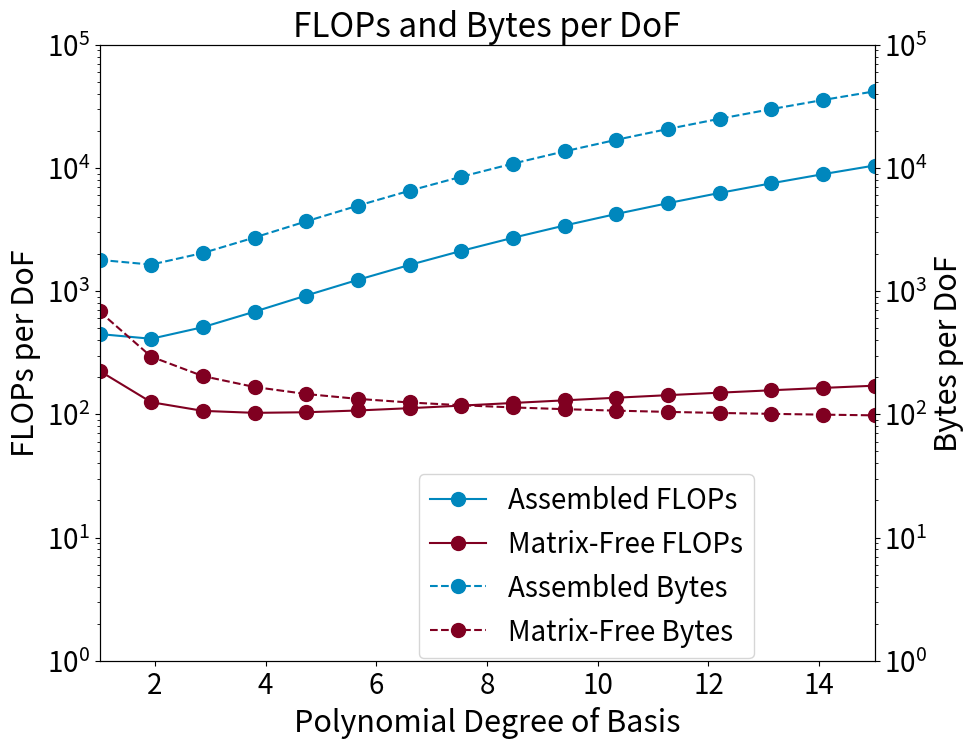
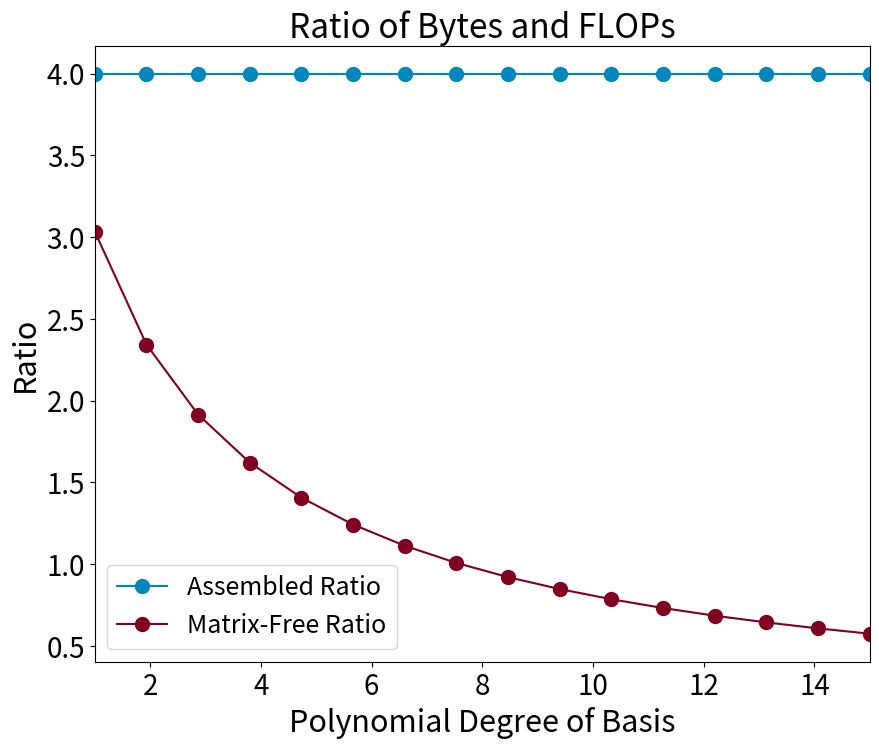

The script that saved these images, in order:
import numpy as np
import matplotlib.pyplot as plt

p = 16
P = np.linspace(2, p, p)
P_plt = np.linspace(1, p-1, p)

# Assembled
assembled_entry = [
    8*(
        # Center
             98**3*((1*(p-2)**3)*(p**3) + (3*(p-2)**2)*(2*p**3-1) + (6*(p-2)**1)*(4*p**3-3) + (4*(p-2)**0)*(8*p**3-7))
        # Faces
        +  6*98**2*((1*(p-2)**3)*(p**3) + (2*(p-2)**2)*(2*p**3-1) + (4*(p-2)**1)*(4*p**3-3) + (1*(p-2)**0)*(8*p**3-7)
                                        + (1*(p-2)**2)*(1*p**3-0) + (2*(p-2)**1)*(2*p**3-1) + (3*(p-2)**0)*(4*p**3-3))

        +  3*98**2*((0*(p-2)**3)*(p**3) + (3*(p-2)**2)*(2*p**3-1) + (4*(p-2)**1)*(4*p**3-3) + (3*(p-2)**0)*(8*p**3-7)
                                        + (0*(p-2)**2)*(1*p**3-0) + (2*(p-2)**1)*(2*p**3-1) + (1*(p-2)**0)*(4*p**3-3))
        # Edges
        + 12*98**1*((1*(p-2)**3)*(p**3) + (2*(p-2)**2)*(2*p**3-1) + (2*(p-2)**1)*(4*p**3-3) + (1*(p-2)**0)*(8*p**3-7)
                                        + (1*(p-2)**2)*(1*p**3-0) + (3*(p-2)**1)*(2*p**3-1) + (2*(p-2)**0)*(4*p**3-3)
                                        + (0*(p-2)**2)*(1*p**3-0) + (1*(p-2)**1)*(1*p**3-0) + (1*(p-2)**0)*(2*p**3-1))

        +  6*98**1*((0*(p-2)**3)*(p**3) + (3*(p-2)**2)*(2*p**3-1) + (3*(p-2)**1)*(4*p**3-3) + (2*(p-2)**0)*(8*p**3-7)
                                        + (0*(p-2)**2)*(1*p**3-0) + (3*(p-2)**1)*(2*p**3-1) + (2*(p-2)**0)*(4*p**3-3)
                                        + (0*(p-2)**2)*(1*p**3-0) + (0*(p-2)**1)*(1*p**3-0) + (0*(p-2)**0)*(2*p**3-1))
        # Corners
        +  8*98**0*((1*(p-2)**3)*(p**3) + (0*(p-2)**2)*(2*p**3-1) + (0*(p-2)**1)*(4*p**3-3) + (0*(p-2)**0)*(8*p**3-7)
                                        + (3*(p-2)**2)*(1*p**3-0) + (3*(p-2)**1)*(2*p**3-1) + (0*(p-2)**0)*(4*p**3-3)
                                        + (0*(p-2)**2)*(1*p**3-0) + (3*(p-2)**1)*(1*p**3-0) + (3*(p-2)**0)*(2*p**3-1)
                                        + (0*(p-2)**2)*(1*p**3-0) + (0*(p-2)**1)*(1*p**3-0) + (1*(p-2)**0)*(1*p**3-0))

        +  4*98**0*((0*(p-2)**3)*(p**3) + (3*(p-2)**2)*(2*p**3-1) + (6*(p-2)**1)*(4*p**3-3) + (3*(p-2)**0)*(8*p**3-7)
                                        + (0*(p-2)**2)*(1*p**3-0) + (0*(p-2)**1)*(2*p**3-1) + (1*(p-2)**0)*(4*p**3-3)
                                        + (0*(p-2)**2)*(1*p**3-0) + (0*(p-2)**1)*(1*p**3-0) + (0*(p-2)**0)*(2*p**3-1)
                                        + (0*(p-2)**2)*(1*p**3-0) + (0*(p-2)**1)*(1*p**3-0) + (0*(p-2)**0)*(1*p**3-0))
        # Indices
        + 2*(100*(p-1) + 1)**3
    )/(100*(p-1) + 1)**3 for p in P
]
assembled_flops = [
    2*(
        # Center
             98**3*((1*(p-2)**3)*(p**3) + (3*(p-2)**2)*(2*p**3-1) + (6*(p-2)**1)*(4*p**3-3) + (4*(p-2)**0)*(8*p**3-7))
        # Faces
        +  6*98**2*((1*(p-2)**3)*(p**3) + (2*(p-2)**2)*(2*p**3-1) + (4*(p-2)**1)*(4*p**3-3) + (1*(p-2)**0)*(8*p**3-7)
                                        + (1*(p-2)**2)*(1*p**3-0) + (2*(p-2)**1)*(2*p**3-1) + (3*(p-2)**0)*(4*p**3-3))

        +  3*98**2*((0*(p-2)**3)*(p**3) + (3*(p-2)**2)*(2*p**3-1) + (4*(p-2)**1)*(4*p**3-3) + (3*(p-2)**0)*(8*p**3-7)
                                        + (0*(p-2)**2)*(1*p**3-0) + (2*(p-2)**1)*(2*p**3-1) + (1*(p-2)**0)*(4*p**3-3))
        # Edges
        + 12*98**1*((1*(p-2)**3)*(p**3) + (2*(p-2)**2)*(2*p**3-1) + (2*(p-2)**1)*(4*p**3-3) + (1*(p-2)**0)*(8*p**3-7)
                                        + (1*(p-2)**2)*(1*p**3-0) + (3*(p-2)**1)*(2*p**3-1) + (2*(p-2)**0)*(4*p**3-3)
                                        + (0*(p-2)**2)*(1*p**3-0) + (1*(p-2)**1)*(1*p**3-0) + (1*(p-2)**0)*(2*p**3-1))

        +  6*98**1*((0*(p-2)**3)*(p**3) + (3*(p-2)**2)*(2*p**3-1) + (3*(p-2)**1)*(4*p**3-3) + (2*(p-2)**0)*(8*p**3-7)
                                        + (0*(p-2)**2)*(1*p**3-0) + (3*(p-2)**1)*(2*p**3-1) + (2*(p-2)**0)*(4*p**3-3)
                                        + (0*(p-2)**2)*(1*p**3-0) + (0*(p-2)**1)*(1*p**3-0) + (0*(p-2)**0)*(2*p**3-1))
        # Corners
        +  8*98**0*((1*(p-2)**3)*(p**3) + (0*(p-2)**2)*(2*p**3-1) + (0*(p-2)**1)*(4*p**3-3) + (0*(p-2)**0)*(8*p**3-7)
                                        + (3*(p-2)**2)*(1*p**3-0) + (3*(p-2)**1)*(2*p**3-1) + (0*(p-2)**0)*(4*p**3-3)
                                        + (0*(p-2)**2)*(1*p**3-0) + (3*(p-2)**1)*(1*p**3-0) + (3*(p-2)**0)*(2*p**3-1)
                                        + (0*(p-2)**2)*(1*p**3-0) + (0*(p-2)**1)*(1*p**3-0) + (1*(p-2)**0)*(1*p**3-0))

        +  4*98**0*((0*(p-2)**3)*(p**3) + (3*(p-2)**2)*(2*p**3-1) + (6*(p-2)**1)*(4*p**3-3) + (3*(p-2)**0)*(8*p**3-7)
                                        + (0*(p-2)**2)*(1*p**3-0) + (0*(p-2)**1)*(2*p**3-1) + (1*(p-2)**0)*(4*p**3-3)
                                        + (0*(p-2)**2)*(1*p**3-0) + (0*(p-2)**1)*(1*p**3-0) + (0*(p-2)**0)*(2*p**3-1)
                                        + (0*(p-2)**2)*(1*p**3-0) + (0*(p-2)**1)*(1*p**3-0) + (0*(p-2)**0)*(1*p**3-0))
        # Indices
        + 2*(100*(p-1) + 1)**3
    )/(100*(p-1) + 1)**3 for p in P
]
assembled_balance = [entry/flops for (entry, flops) in zip(assembled_entry, assembled_flops)]

# Matrix-free
# -- 8 tensor contractions + geometric grad data + geometric interp data
matrixfree_flops = [100**3*(8*p**4 + (9+3)*p**3 + p**3)/(100*(p-1) + 1)**3 for p in P]
# -- 1D interp and grad matrices + geometric data + quadrature weights
matrixfree_entry = [8*100**3*(2*p**2 + 9*p**3 + p**3)/(100*(p-1) + 1)**3 for p in P]
matrixfree_balance = [entry/flops for (entry, flops) in zip(matrixfree_entry, matrixfree_flops)]

# Plot FLOPs vs Bytes
fig, ax1 = plt.subplots(figsize=(10, 8))

ax1.set_ylabel('FLOPs per DoF', fontsize=22)
ax1.set_yscale('log')
ax1.set_ylim([1, 10**5])
ax1.tick_params(labelsize=20)

ax1.set_xlim([1, p-1])
ax1.set_xlabel('Polynomial Degree of Basis', fontsize=22)

ax2 = ax1.twinx()
ax2.set_ylabel('Bytes per DoF', fontsize=22)
ax2.set_yscale('log')
ax2.set_ylim([1, 10**5])
ax2.tick_params(labelsize=20)

ax1.plot(P_plt, assembled_flops, label='Assembled FLOPs', marker='o', markersize=10, color=(0.0, 0.53, 0.74))
ax2.plot(P_plt, assembled_entry, label='Assembled Bytes', marker='o', markersize=10, color=(0.0, 0.53, 0.74), linestyle='dashed')
ax1.plot(P_plt, matrixfree_flops, label='Matrix-Free FLOPs', marker='o', markersize=10, color=(0.5, 0.0, 0.13))
ax2.plot(P_plt, matrixfree_entry, label='Matrix-Free Bytes', marker='o', markersize=10, color=(0.5, 0.0, 0.13), linestyle='dashed')

fig.legend(fontsize=20, loc=[0.43,0.12])
ax1.set_title('FLOPs and Bytes per DoF', fontsize=24)
plt.savefig("assembledVsMatrixFree")

# Plot Rato of FLOPs to Bytes
plt.figure(figsize=(10, 8))

plt.xlim([1, p-1])

plt.plot(P_plt, assembled_balance, label='Assembled Ratio', marker='o', markersize=10, color=(0.0, 0.53, 0.74))
plt.plot(P_plt, matrixfree_balance, label='Matrix-Free Ratio', marker='o', markersize=10, color=(0.5, 0.0, 0.13))

plt.legend(fontsize=18)
plt.tick_params(labelsize=20)
plt.title('Ratio of Bytes and FLOPs', fontsize=24)
plt.ylabel('Ratio', fontsize=22)
plt.xlabel('Polynomial Degree of Basis', fontsize=22)
plt.savefig("assembledVsMatrixFreeBalance")

